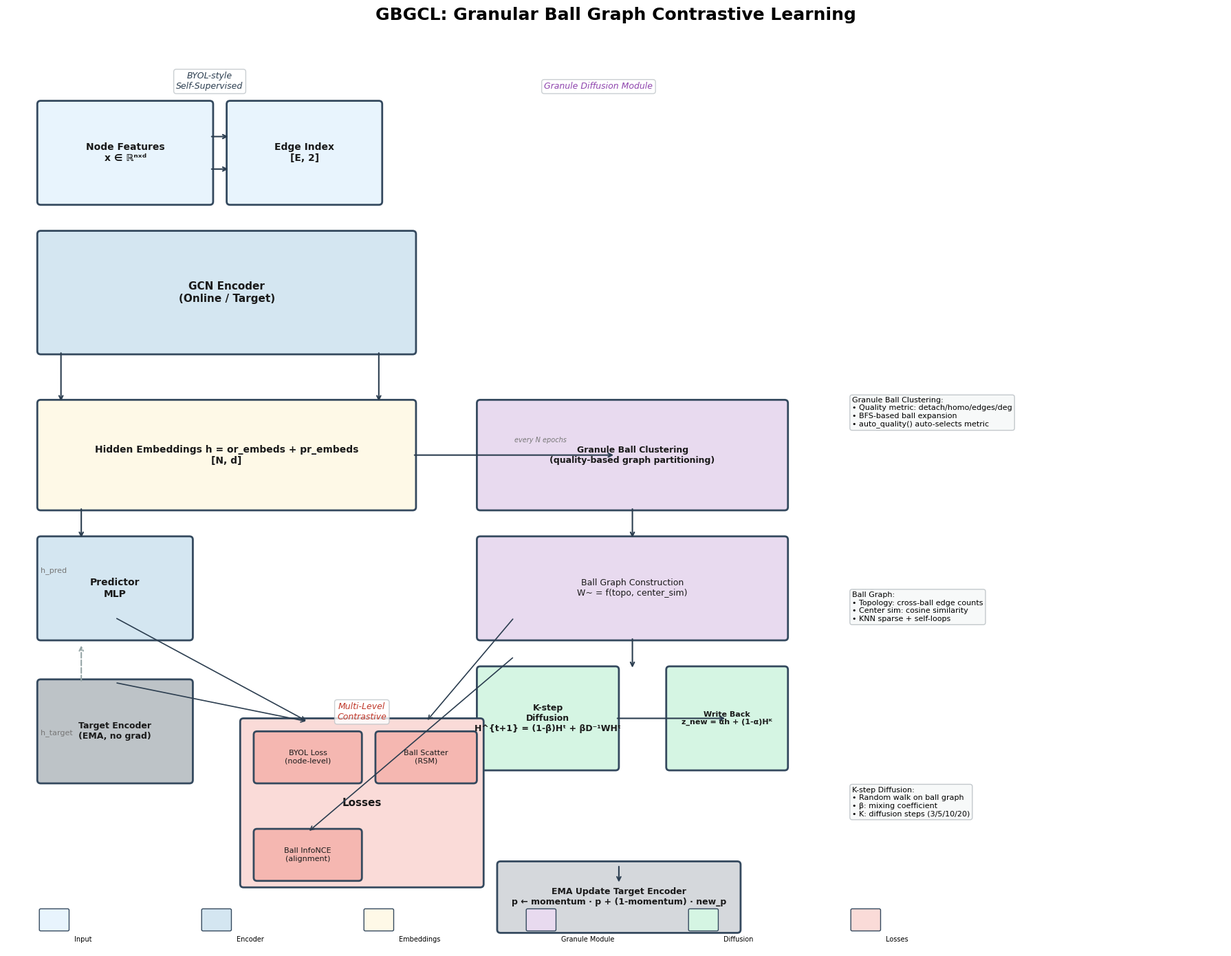

Recreate this plot in Python. (Note: this script raises an exception after producing the figure.)
"""
GBGCL Model Architecture Diagram
仿照参考图风格绘制
"""

import matplotlib.pyplot as plt
import matplotlib.patches as mpatches
from matplotlib.patches import FancyBboxPatch, FancyArrowPatch
import numpy as np

# 设置中文字体支持
plt.rcParams['font.sans-serif'] = ['DejaVu Sans', 'Arial Unicode MS', 'SimHei']
plt.rcParams['axes.unicode_minus'] = False

fig, ax = plt.subplots(1, 1, figsize=(18, 14))
ax.set_xlim(0, 18)
ax.set_ylim(0, 14)
ax.axis('off')
ax.set_title('GBGCL: Granular Ball Graph Contrastive Learning', fontsize=18, fontweight='bold', pad=20)

# 颜色定义
colors = {
    'input': '#E8F4FD',      # 浅蓝
    'encoder': '#D4E6F1',    # 蓝色
    'embed': '#FEF9E7',      # 浅黄
    'granule': '#E8DAEF',    # 紫色
    'diffusion': '#D5F5E3',  # 绿色
    'loss': '#FADBD8',       # 红色
    'arrow': '#2C3E50',      # 深灰
    'text': '#1A1A1A',       # 黑色
}

def draw_box(ax, x, y, w, h, text, color, fontsize=10, bold=False):
    """绘制圆角矩形框"""
    box = FancyBboxPatch((x, y), w, h, boxstyle="round,pad=0.05",
                         facecolor=color, edgecolor='#34495E', linewidth=2)
    ax.add_patch(box)
    weight = 'bold' if bold else 'normal'
    ax.text(x + w/2, y + h/2, text, ha='center', va='center',
            fontsize=fontsize, fontweight=weight, color=colors['text'])

def draw_arrow(ax, x1, y1, x2, y2, label='', color='#2C3E50'):
    """绘制箭头连线"""
    ax.annotate('', xy=(x2, y2), xytext=(x1, y1),
                arrowprops=dict(arrowstyle='->', color=color, lw=1.8))
    if label:
        mid_x, mid_y = (x1 + x2) / 2, (y1 + y2) / 2
        ax.text(mid_x, mid_y + 0.2, label, ha='center', va='bottom',
                fontsize=8, color='#555555')

# ==================== 主流程绘制 ====================

# ---- 输入层 ----
input_y = 11.5
draw_box(ax, 0.5, input_y, 2.5, 1.5, 'Node Features\nx ∈ ℝⁿˣᵈ', colors['input'], fontsize=10, bold=True)
draw_box(ax, 3.3, input_y, 2.2, 1.5, 'Edge Index\n[E, 2]', colors['input'], fontsize=10, bold=True)

# ---- GCN Encoder ----
encoder_y = 9.2
draw_box(ax, 0.5, encoder_y, 5.5, 1.8, 'GCN Encoder\n(Online / Target)', colors['encoder'], fontsize=11, bold=True)

# 连接线和标签
ax.annotate('', xy=(3.3, input_y + 0.5), xytext=(3, input_y + 0.5),
            arrowprops=dict(arrowstyle='->', color=colors['arrow'], lw=1.5))
ax.annotate('', xy=(3.3, input_y + 1.0), xytext=(3, input_y + 1.0),
            arrowprops=dict(arrowstyle='->', color=colors['arrow'], lw=1.5))

# ---- Hidden Embeddings ----
embed_y = 6.8
draw_box(ax, 0.5, embed_y, 5.5, 1.6, 'Hidden Embeddings h = or_embeds + pr_embeds\n[N, d]', colors['embed'], fontsize=10, bold=True)

# 分支箭头
ax.annotate('', xy=(0.8, embed_y + 1.6), xytext=(0.8, encoder_y),
            arrowprops=dict(arrowstyle='->', color=colors['arrow'], lw=1.5))
ax.annotate('', xy=(5.5, embed_y + 1.6), xytext=(5.5, encoder_y),
            arrowprops=dict(arrowstyle='->', color=colors['arrow'], lw=1.5))

# ==================== 右侧 Granule Diffusion Module ====================

# granule_y = 6.8
draw_box(ax, 7.0, embed_y, 4.5, 1.6, 'Granule Ball Clustering\n(quality-based graph partitioning)', colors['granule'], fontsize=9, bold=True)

# Ball Graph Construction
ball_y = 4.8
draw_box(ax, 7.0, ball_y, 4.5, 1.5, 'Ball Graph Construction\nW~ = f(topo, center_sim)', colors['granule'], fontsize=9)

# K-step Diffusion
diff_y = 2.8
draw_box(ax, 7.0, diff_y, 2.0, 1.5, 'K-step\nDiffusion\nH^{t+1} = (1-β)Hᵗ + βD⁻¹WHᵗ', colors['diffusion'], fontsize=9, bold=True)

# Write Back
write_y = 2.8
draw_box(ax, 9.8, write_y, 1.7, 1.5, 'Write Back\nz_new = αh + (1-α)Hᴷ', colors['diffusion'], fontsize=8, bold=True)

# 连接线 - Granule分支
ax.annotate('', xy=(9.0, embed_y + 0.8), xytext=(6.0, embed_y + 0.8),
            arrowprops=dict(arrowstyle='->', color=colors['arrow'], lw=1.5))
ax.text(7.5, embed_y + 1.0, 'every N epochs', fontsize=7, color='#777777', style='italic')

ax.annotate('', xy=(9.25, ball_y + 1.5), xytext=(9.25, embed_y),
            arrowprops=dict(arrowstyle='->', color=colors['arrow'], lw=1.5))

ax.annotate('', xy=(9.25, diff_y + 1.5), xytext=(9.25, ball_y),
            arrowprops=dict(arrowstyle='->', color=colors['arrow'], lw=1.5))

ax.annotate('', xy=(10.65, diff_y + 0.75), xytext=(9.0, diff_y + 0.75),
            arrowprops=dict(arrowstyle='->', color=colors['arrow'], lw=1.5))

# ==================== 左侧 Loss 分支 ====================

# Predictor
pred_y = 4.8
draw_box(ax, 0.5, pred_y, 2.2, 1.5, 'Predictor\nMLP', colors['encoder'], fontsize=10, bold=True)
ax.annotate('', xy=(1.1, pred_y + 1.5), xytext=(1.1, embed_y),
            arrowprops=dict(arrowstyle='->', color=colors['arrow'], lw=1.5))
ax.text(0.5, 5.8, 'h_pred', fontsize=8, color='#777777')

# Target Encoder (无梯度)
draw_box(ax, 0.5, pred_y - 2.2, 2.2, 1.5, 'Target Encoder\n(EMA, no grad)', '#BDC3C7', fontsize=9, bold=True)
ax.annotate('', xy=(1.1, pred_y - 0.1), xytext=(1.1, pred_y - 0.7),
            arrowprops=dict(arrowstyle='->', color='#95A5A6', lw=1.5, linestyle='dashed'))
ax.text(0.5, pred_y - 1.5, 'h_target', fontsize=8, color='#777777')

# Loss 框
loss_y = 1.0
draw_box(ax, 3.5, loss_y, 3.5, 2.5, 'Losses', colors['loss'], fontsize=11, bold=True)

# BYOL Loss
draw_box(ax, 3.7, loss_y + 1.6, 1.5, 0.7, 'BYOL Loss\n(node-level)', '#F5B7B1', fontsize=8)
ax.annotate('', xy=(4.45, loss_y + 2.5), xytext=(1.6, pred_y + 0.3),
            arrowprops=dict(arrowstyle='->', color=colors['arrow'], lw=1.2))
ax.annotate('', xy=(4.45, loss_y + 2.5), xytext=(1.6, pred_y - 0.7),
            arrowprops=dict(arrowstyle='->', color=colors['arrow'], lw=1.2))

# Ball Scatter Loss
draw_box(ax, 5.5, loss_y + 1.6, 1.4, 0.7, 'Ball Scatter\n(RSM)', '#F5B7B1', fontsize=8)
ax.annotate('', xy=(6.2, loss_y + 2.5), xytext=(7.5, ball_y + 0.3),
            arrowprops=dict(arrowstyle='->', color=colors['arrow'], lw=1.2))

# Ball InfoNCE
draw_box(ax, 3.7, loss_y + 0.1, 1.5, 0.7, 'Ball InfoNCE\n(alignment)', '#F5B7B1', fontsize=8)
ax.annotate('', xy=(4.45, loss_y + 0.8), xytext=(7.5, ball_y - 0.3),
            arrowprops=dict(arrowstyle='->', color=colors['arrow'], lw=1.2))

# ==================== EMA Update ====================
ema_y = 0.3
draw_box(ax, 7.3, ema_y, 3.5, 1.0, 'EMA Update Target Encoder\np ← momentum · p + (1-momentum) · new_p', '#D5D8DC', fontsize=9, bold=True)
ax.annotate('', xy=(9.05, loss_y), xytext=(9.05, ema_y + 1.0),
            arrowprops=dict(arrowstyle='->', color=colors['arrow'], lw=1.5))

# ==================== Legend / 图例 ====================
legend_y = 0.3
legend_items = [
    (colors['input'], 'Input'),
    (colors['encoder'], 'Encoder'),
    (colors['embed'], 'Embeddings'),
    (colors['granule'], 'Granule Module'),
    (colors['diffusion'], 'Diffusion'),
    (colors['loss'], 'Losses'),
]
for i, (c, label) in enumerate(legend_items):
    rect = FancyBboxPatch((0.5 + i*2.4, legend_y), 0.4, 0.3, boxstyle="round,pad=0.02",
                          facecolor=c, edgecolor='#34495E', linewidth=1)
    ax.add_patch(rect)
    ax.text(1.0 + i*2.4, legend_y - 0.1, label, fontsize=7, ha='left', va='top')

# ==================== 模块说明注释 ====================
# Granule 模块详细说明
ax.text(12.5, 8.5, 'Granule Ball Clustering:\n'
         '• Quality metric: detach/homo/edges/deg\n'
         '• BFS-based ball expansion\n'
         '• auto_quality() auto-selects metric',
       fontsize=8, va='top', ha='left',
       bbox=dict(boxstyle='round', facecolor='#F7F9F9', edgecolor='#BDC3C7', alpha=0.9))

ax.text(12.5, 5.5, 'Ball Graph:\n'
         '• Topology: cross-ball edge counts\n'
         '• Center sim: cosine similarity\n'
         '• KNN sparse + self-loops',
       fontsize=8, va='top', ha='left',
       bbox=dict(boxstyle='round', facecolor='#F7F9F9', edgecolor='#BDC3C7', alpha=0.9))

ax.text(12.5, 2.5, 'K-step Diffusion:\n'
         '• Random walk on ball graph\n'
         '• β: mixing coefficient\n'
         '• K: diffusion steps (3/5/10/20)',
       fontsize=8, va='top', ha='left',
       bbox=dict(boxstyle='round', facecolor='#F7F9F9', edgecolor='#BDC3C7', alpha=0.9))

# ==================== 标题标注 ====================
ax.text(3.0, 13.2, 'BYOL-style\nSelf-Supervised', fontsize=9, ha='center', va='bottom',
        color='#2C3E50', style='italic',
        bbox=dict(boxstyle='round', facecolor='white', edgecolor='#BDC3C7', alpha=0.8))

ax.text(8.75, 13.2, 'Granule Diffusion Module', fontsize=9, ha='center', va='bottom',
        color='#8E44AD', style='italic',
        bbox=dict(boxstyle='round', facecolor='white', edgecolor='#BDC3C7', alpha=0.8))

ax.text(5.25, 3.5, 'Multi-Level\nContrastive', fontsize=9, ha='center', va='bottom',
        color='#C0392B', style='italic',
        bbox=dict(boxstyle='round', facecolor='white', edgecolor='#BDC3C7', alpha=0.8))

plt.tight_layout()
plt.savefig('/Users/didi/Desktop/GBGCL/figures/gbgcl_architecture.png', dpi=150, bbox_inches='tight',
            facecolor='white', edgecolor='none')
plt.savefig('/Users/didi/Desktop/GBGCL/figures/gbgcl_architecture.pdf', bbox_inches='tight',
            facecolor='white', edgecolor='none')
print('Architecture diagram saved to figures/gbgcl_architecture.png')
plt.show()
